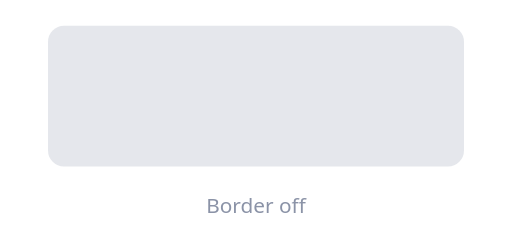
t = 0.00 s
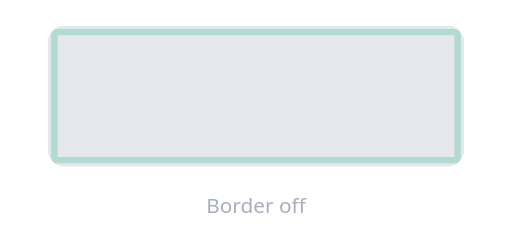
t = 1.14 s
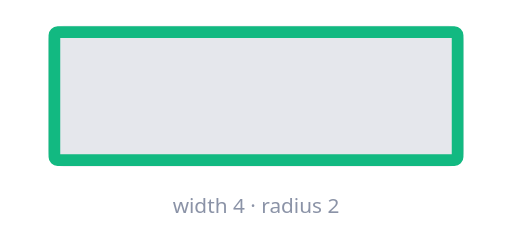
t = 2.36 s
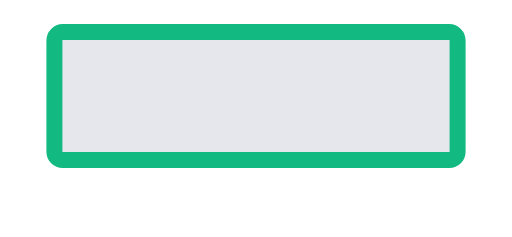
t = 3.50 s
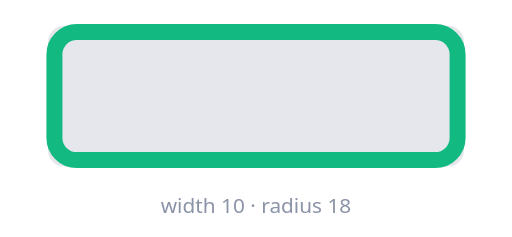
t = 4.46 s
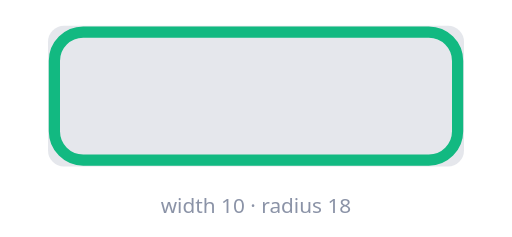
t = 5.78 s

The animated SVG that drew these frames (rendered in a browser with its animation timeline set to each time). Animation: 6 SMIL elements (animate=6); one cycle of 7.00 s, repeats indefinitely.

<svg xmlns="http://www.w3.org/2000/svg" viewBox="0 0 320 148" width="320" height="148" role="img"
     aria-label="Animation: the focused-window border appearing, then thickening and rounding its corners">
  <rect x="30" y="16" width="260" height="88" rx="10" fill="#8b93a7" fill-opacity="0.22"/>
  <rect x="34" y="20" width="252" height="80" rx="4" fill="none" stroke="#12b981" stroke-width="0" opacity="0">
    <animate attributeName="opacity" dur="7s" repeatCount="indefinite" keyTimes="0;0.15;0.2;0.95;1" values="0;0;1;1;0"/>
    <animate attributeName="stroke-width" dur="7s" repeatCount="indefinite" keyTimes="0;0.2;0.45;0.7;0.95;1" values="4;4;10;10;4;4"/>
    <animate attributeName="rx" dur="7s" repeatCount="indefinite" keyTimes="0;0.45;0.7;0.95;1" values="2;2;18;18;2"/>
  </rect>
  <g font-family="system-ui, sans-serif" font-size="13" fill="#8b93a7" text-anchor="middle">
    <text x="160" y="133">Border off
      <animate attributeName="opacity" dur="7s" repeatCount="indefinite" keyTimes="0;0.15;0.2;0.95;1" values="1;1;0;0;1"/>
    </text>
    <text x="160" y="133" opacity="0">width 4 · radius 2
      <animate attributeName="opacity" dur="7s" repeatCount="indefinite" keyTimes="0;0.2;0.25;0.45;0.5;1" values="0;0;1;1;0;0"/>
    </text>
    <text x="160" y="133" opacity="0">width 10 · radius 18
      <animate attributeName="opacity" dur="7s" repeatCount="indefinite" keyTimes="0;0.5;0.55;0.9;0.95;1" values="0;0;1;1;0;0"/>
    </text>
  </g>
</svg>
